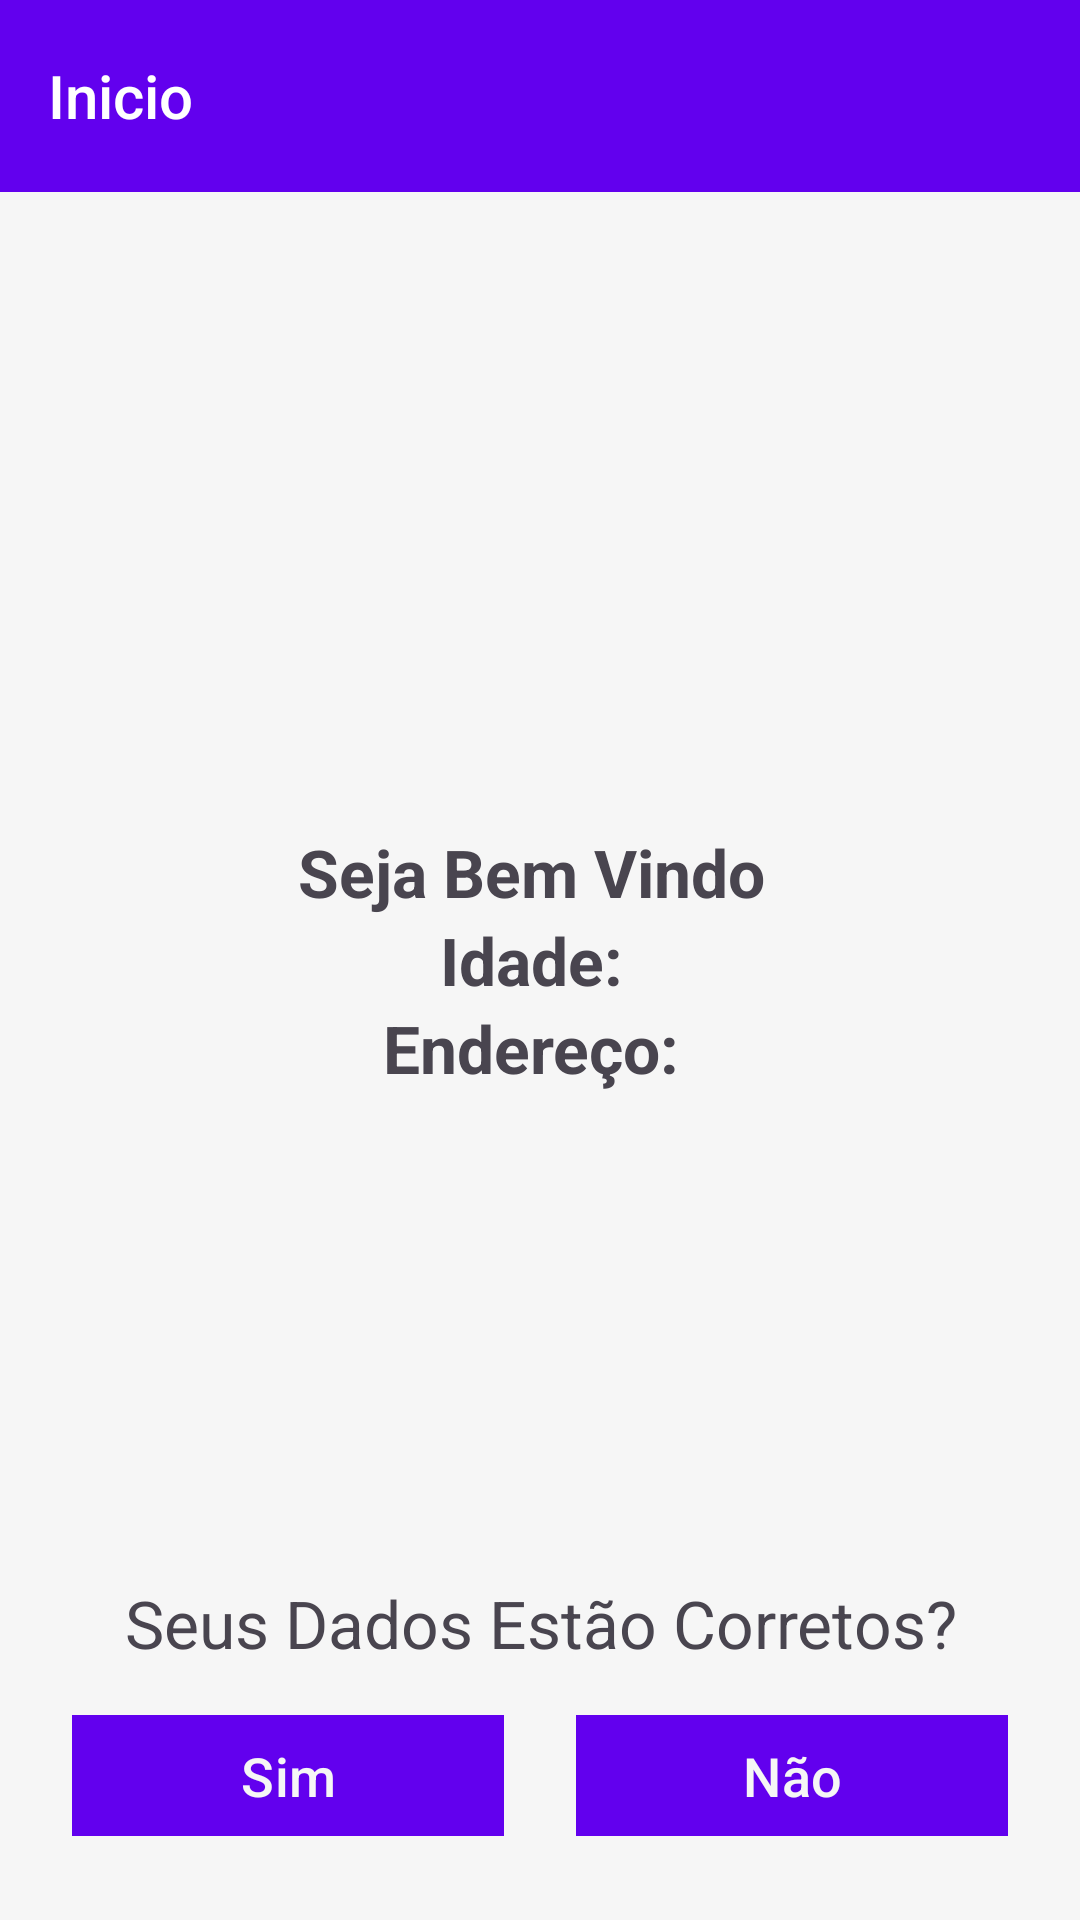

Android layout source for this screen:
<!-- AndroidManifest.xml: application theme Theme.ProjetoKotlin -->
<!-- res/layout/fragment_second.xml -->
<?xml version="1.0" encoding="utf-8"?>
<RelativeLayout xmlns:android="http://schemas.android.com/apk/res/android"
    xmlns:app="http://schemas.android.com/apk/res-auto"
    xmlns:tools="http://schemas.android.com/tools"
    android:layout_width="match_parent"
    android:layout_height="match_parent"
    android:background="@color/secondaryColor"
   >
    <Toolbar
        android:id="@+id/toolbar2"
        android:title="Inicio"
        android:layout_width="match_parent"
        android:layout_height="?attr/actionBarSize"
        android:background="?attr/colorPrimary"
        app:popupTheme="@style/ThemeOverlay.AppCompat.Light"
        android:theme="@style/ThemeOverlay.AppCompat.Dark.ActionBar"/>


    <LinearLayout
        android:layout_width="match_parent"
        android:layout_height="match_parent"
        android:gravity="center"
        android:orientation="vertical"
        tools:ignore="UselessParent">

        <LinearLayout
            android:layout_width="match_parent"
            android:layout_height="wrap_content"
            android:gravity="center"
            android:orientation="horizontal"
            tools:ignore="UselessParent">

            <TextView
                android:layout_width="wrap_content"
                android:layout_height="match_parent"
                android:text="Seja Bem Vindo "
                android:textSize="22dp"
                android:textStyle="bold" />

            <TextView
                android:id="@+id/nomeView"
                android:layout_width="wrap_content"
                android:layout_height="match_parent"
                android:text=""
                android:textSize="22dp" />


        </LinearLayout>

        <LinearLayout
            android:layout_width="match_parent"
            android:layout_height="wrap_content"
            android:gravity="center"
            android:orientation="horizontal"
            tools:ignore="UselessParent">

            <TextView
                android:layout_width="wrap_content"
                android:layout_height="match_parent"
                android:text="Idade: "
                android:textSize="22dp"
                android:textStyle="bold" />

            <TextView
                android:id="@+id/idadeView"
                android:layout_width="wrap_content"
                android:layout_height="match_parent"
                android:text=""
                android:textSize="22dp" />


        </LinearLayout>

        <LinearLayout
            android:layout_width="match_parent"
            android:layout_height="wrap_content"
            android:gravity="center"
            android:orientation="horizontal"
            tools:ignore="UselessParent">

            <TextView
                android:layout_width="wrap_content"
                android:layout_height="match_parent"
                android:text="Endereço: "
                android:textSize="22dp"
                android:textStyle="bold" />

            <TextView
                android:id="@+id/enderecoView"
                android:layout_width="wrap_content"
                android:layout_height="match_parent"
                android:text=""
                android:textSize="22dp" />
        </LinearLayout>
    </LinearLayout>

    <LinearLayout
        android:layout_width="match_parent"
        android:layout_height="wrap_content"
        android:layout_alignParentBottom="true"
        android:layout_margin="12dp"
        android:layout_marginBottom="16dp"
        android:gravity="center"
        android:orientation="vertical">
        <TextView
            android:layout_width="match_parent"
            android:layout_height="match_parent"
            android:text="Seus Dados Estão Corretos?"
            android:textSize="22dp"
            android:textAlignment="center"/>
        <LinearLayout
            android:layout_width="match_parent"
            android:layout_height="wrap_content"
            android:layout_alignParentBottom="true"
            android:layout_margin="12dp"
            android:layout_marginBottom="16dp"
            android:gravity="center">

            <com.google.android.material.button.MaterialButton
                android:id="@+id/botao_sim"
                android:layout_width="wrap_content"
                android:layout_height="wrap_content"
                android:layout_gravity="center_horizontal"
                android:layout_marginRight="12dp"
                android:layout_weight="1"
                android:padding="8dp"
                android:text="Sim"
                android:textColor="@color/secondaryColor"
                android:textSize="18dp"
                app:cornerRadius="0dp" />

            <com.google.android.material.button.MaterialButton
                android:id="@+id/botao_nao"
                android:layout_width="wrap_content"
                android:layout_height="wrap_content"
                android:layout_gravity="center_horizontal"
                android:layout_marginLeft="12dp"
                android:layout_weight="1"
                android:padding="8dp"
                android:text="Não"
                android:textColor="@color/secondaryColor"
                android:textSize="18dp"
                app:cornerRadius="0dp" />
        </LinearLayout>
    </LinearLayout>
</RelativeLayout>
<!-- resources referenced by this layout -->
<resources>
  <color name="secondaryColor">#F6F6F6</color>
  <style name="Theme.ProjetoKotlin" parent="Base.Theme.ProjetoKotlin">
          
          <item name="android:navigationBarColor">@android:color/transparent</item>
          <item name="android:statusBarColor">@android:color/transparent</item>
          <item name="android:windowLightStatusBar">?attr/isLightTheme</item>
      </style>
  <style name="Base.Theme.ProjetoKotlin" parent="Theme.Material3.DayNight.NoActionBar">
          
          <item name="colorPrimary">@color/primaryColor</item>
          <item name="colorSecondary">@color/secondaryColor</item>
      </style>
  <color name="primaryColor">#6200EE</color>
</resources>
